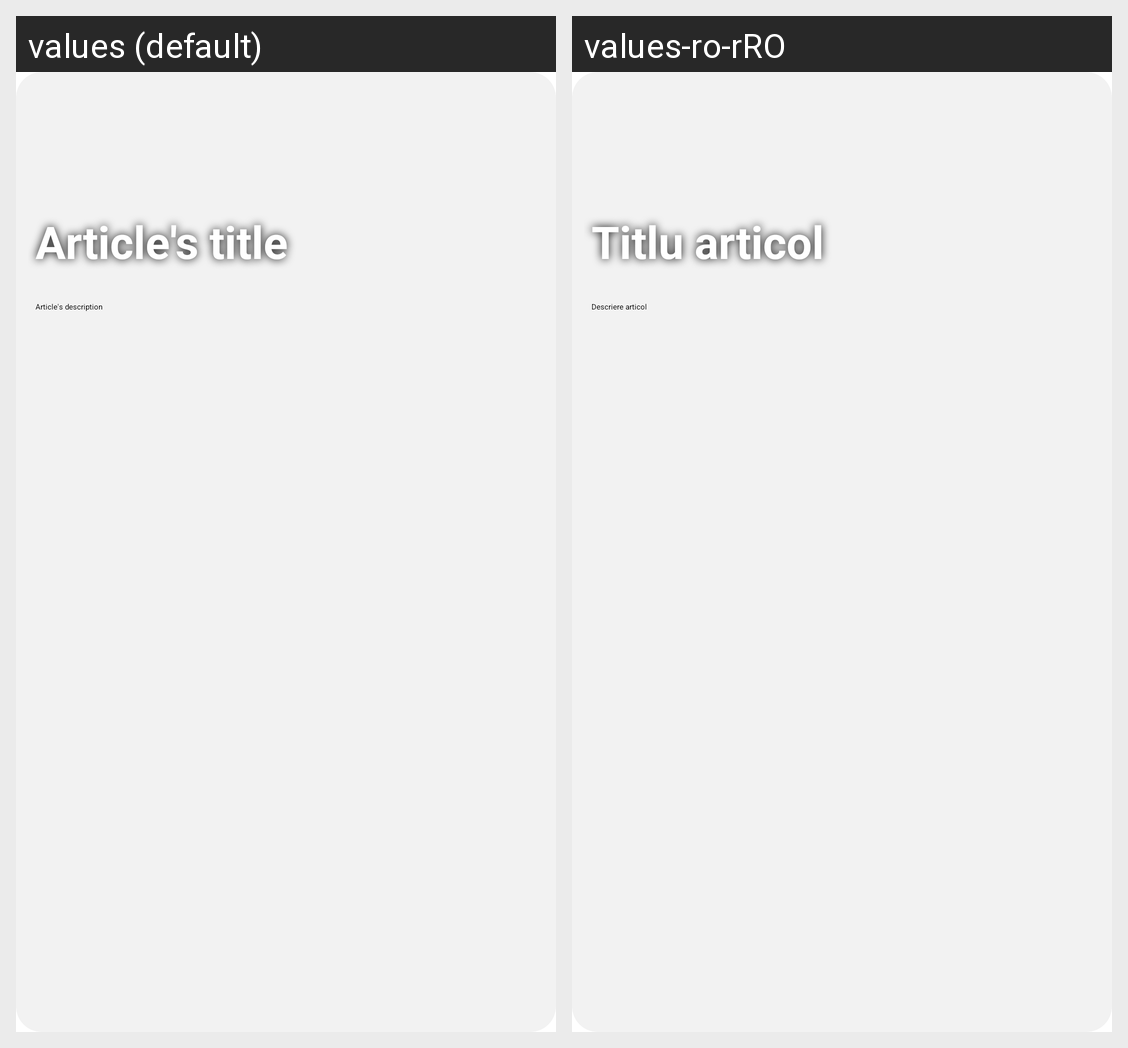

This grid shows one Android layout under two languages. Give, for every string resource on the screen, its name, the default text and each shown locale's text.
Android screen res/layout/layout_article_card.xml rendered under 2 locales, left to right: values (default), values-ro-rRO. Device: Nexus 5 (rendered at 1080×1920; each locale shown at half size, 540×960, under a caption strip naming it); theme SplashScreenStyle.
Strings drawn on this screen, with the default value and each locale's value (text and hints the layout hard-codes, and strings that could not be matched under every locale, appear in the picture but are not listed):

article_title
  values: Article's title
  values-ro-rRO: Titlu articol

article_description
  values: Article's description
  values-ro-rRO: Descriere articol
